Labelled photos from "data", an image-classification folder in christian-rncl/DLSummer2018. The possible labels are: new folder, cabbage, lettuce.

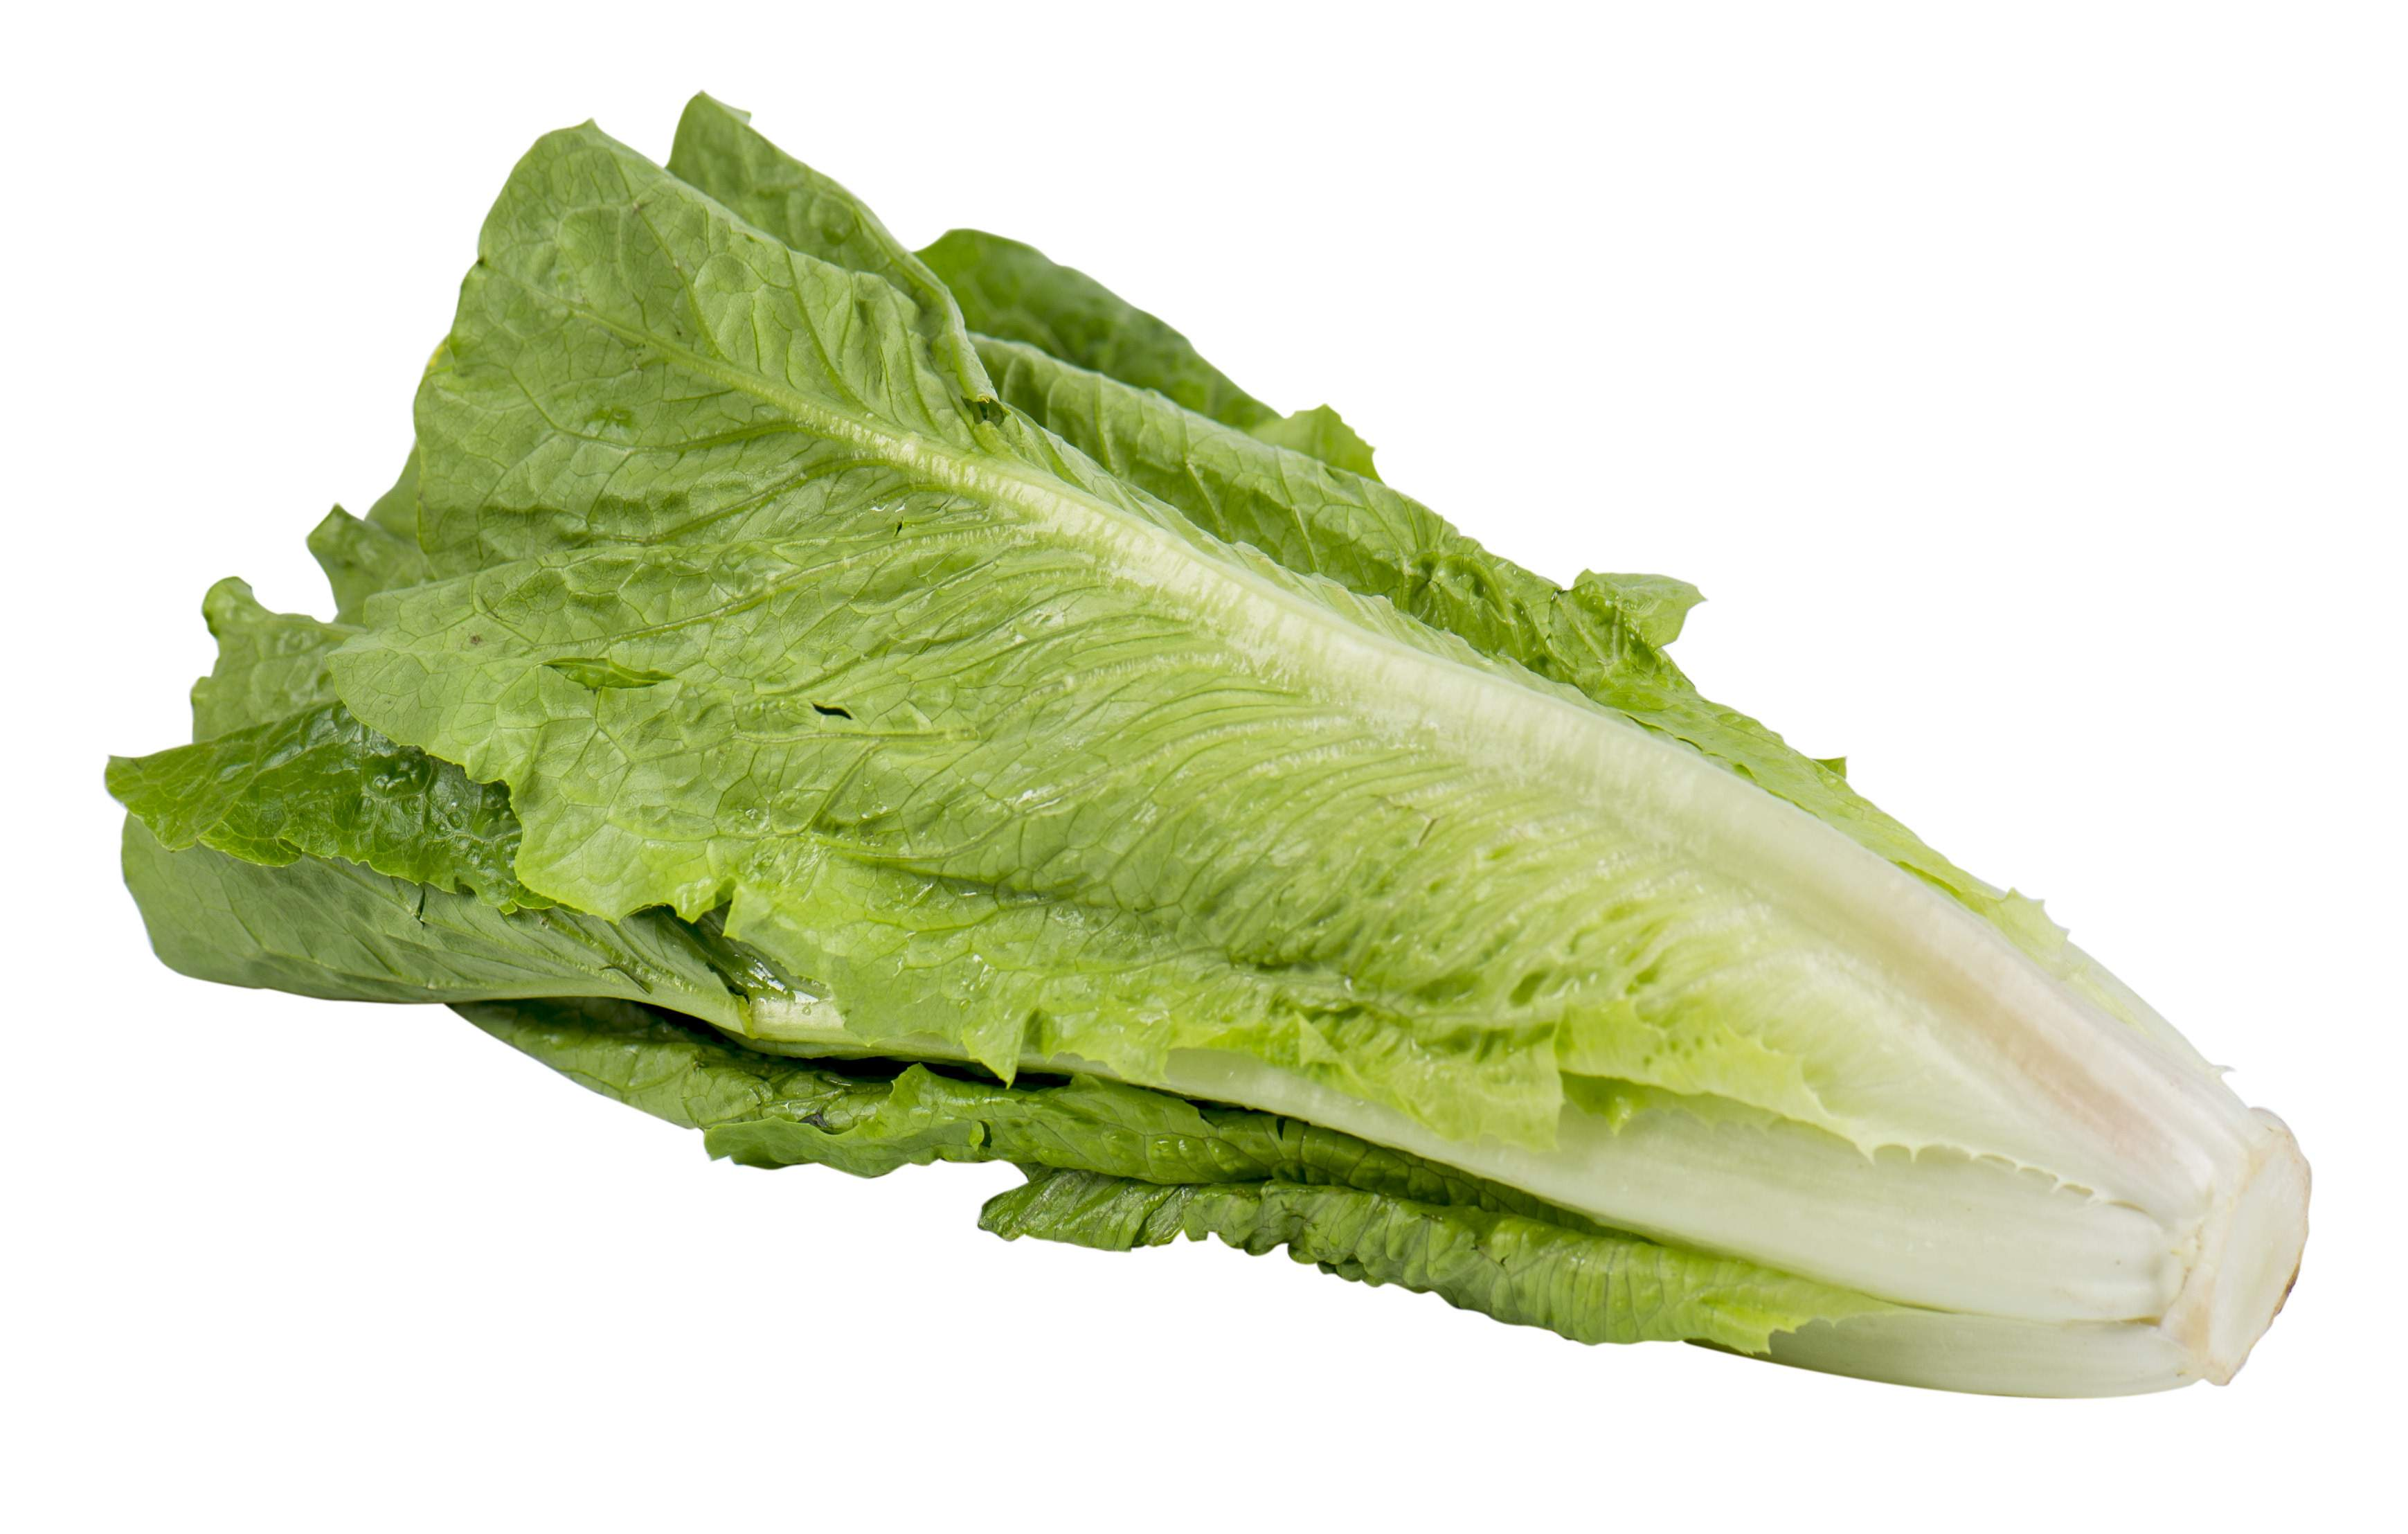
Label: new folder

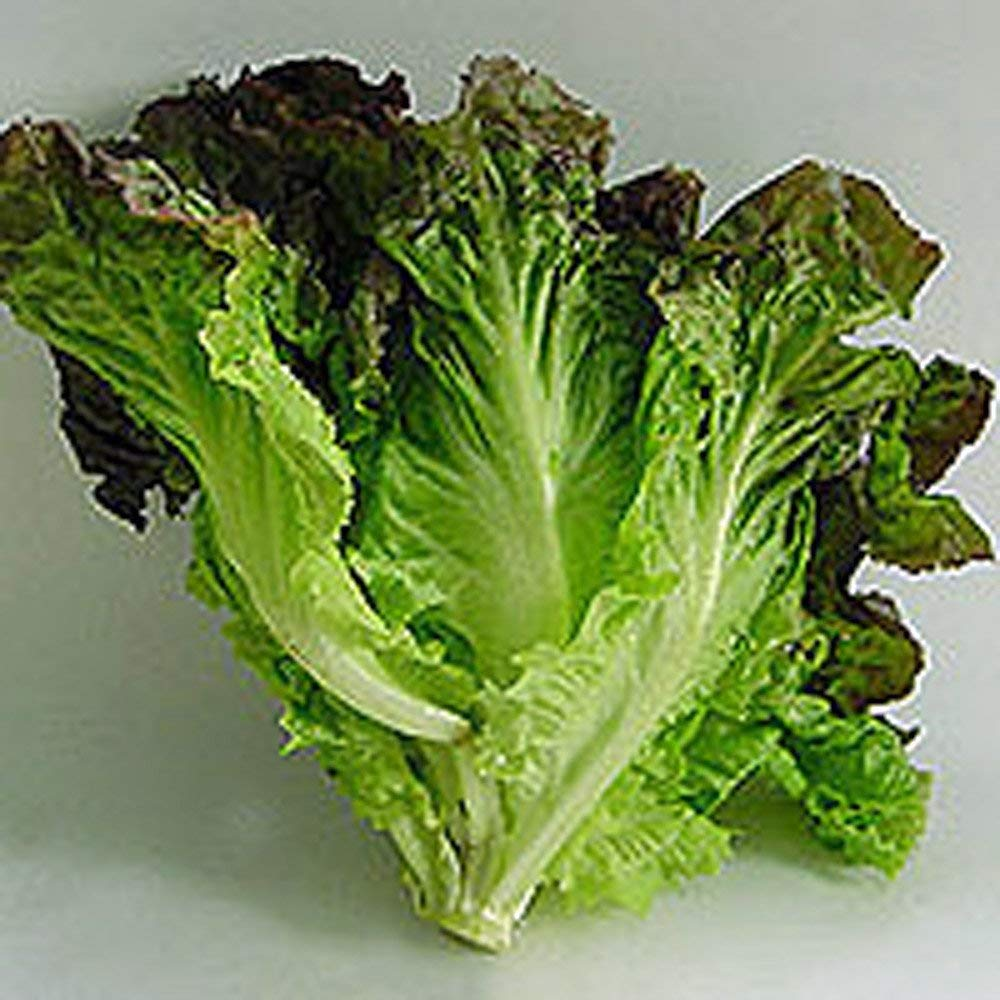
Label: lettuce

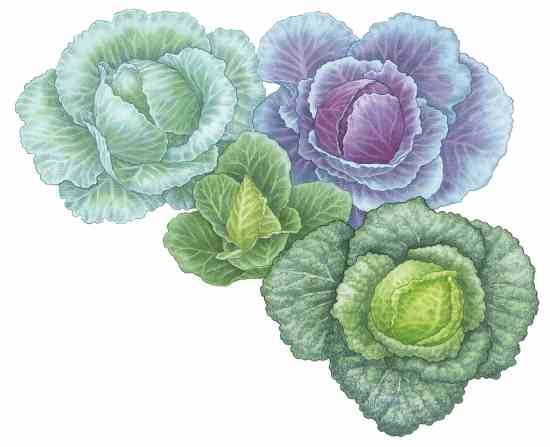
Label: cabbage

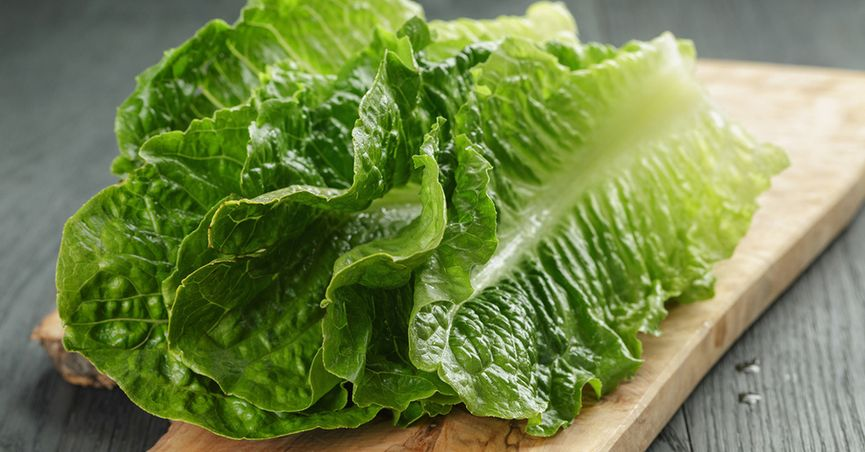
Label: new folder

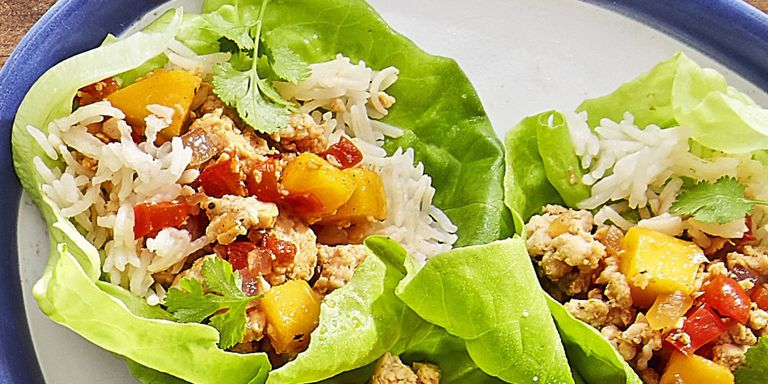
Label: lettuce

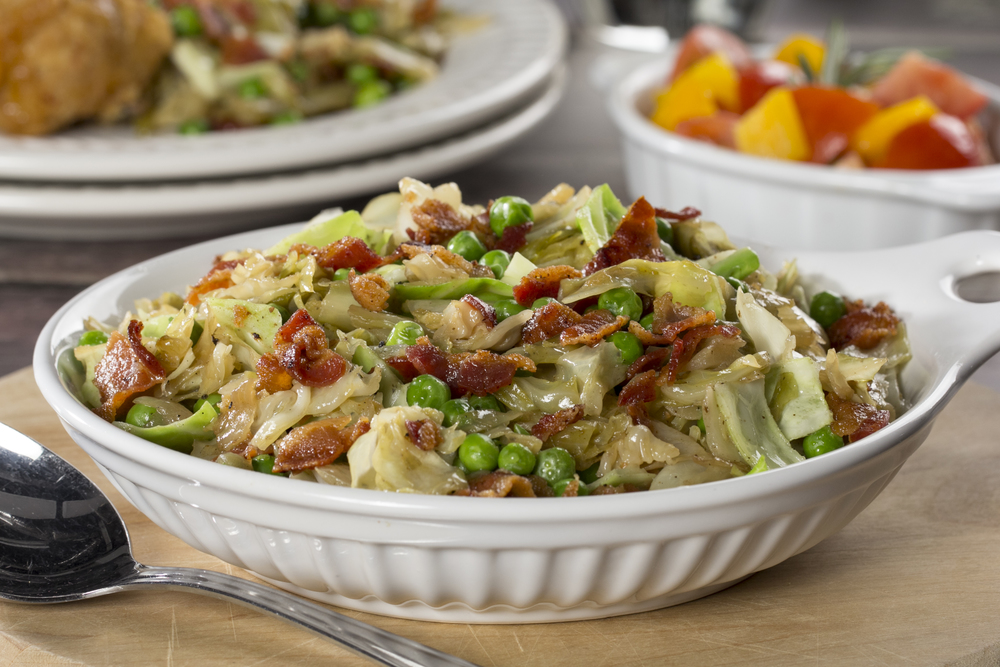
Label: cabbage
